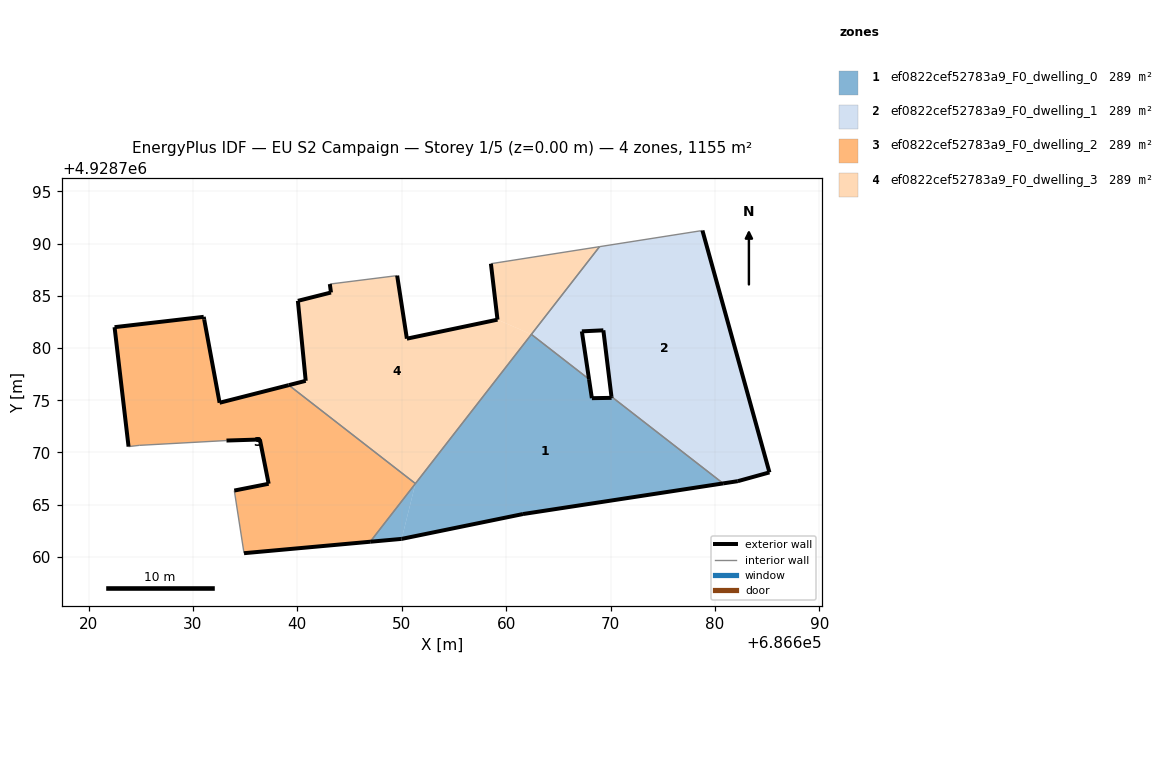
=== STOREY PLAN SPEC (per zone: floor XY polygon, exterior-wall plan segments, windows/doors) ===
zone 1: ef0822cef52783a9_F0_dwelling_0  (288.8 m²)
  floor: (686649.99, 4928761.72) (686651.31, 4928767.02) (686646.98, 4928761.45)
  floor: (686680.78, 4928767.04) (686670.09, 4928775.35) (686670.10, 4928775.23) (686668.21, 4928775.20) (686667.94, 4928777.02) (686662.42, 4928781.31) (686651.31, 4928767.02) (686649.99, 4928761.72) (686661.61, 4928764.10)
  exterior wall: (686667.94, 4928777.02) – (686668.21, 4928775.20)  [1.8 m]
  exterior wall: (686668.21, 4928775.20) – (686670.10, 4928775.23)  [1.9 m]
  exterior wall: (686670.10, 4928775.23) – (686670.09, 4928775.35)  [0.1 m]
  exterior wall: (686680.78, 4928767.04) – (686661.61, 4928764.10)  [19.4 m]
  exterior wall: (686661.61, 4928764.10) – (686649.99, 4928761.72)  [11.9 m]
  exterior wall: (686649.99, 4928761.72) – (686646.98, 4928761.45)  [3.0 m]
  interior walls: 4
zone 2: ef0822cef52783a9_F0_dwelling_1  (288.8 m²)
  floor: (686685.22, 4928768.09) (686678.80, 4928791.26) (686668.95, 4928789.71) (686662.42, 4928781.31) (686667.94, 4928777.02) (686667.25, 4928781.60) (686669.31, 4928781.70) (686670.09, 4928775.35) (686680.78, 4928767.04) (686682.19, 4928767.25)
  exterior wall: (686670.09, 4928775.35) – (686669.31, 4928781.70)  [6.4 m]
  exterior wall: (686669.31, 4928781.70) – (686667.25, 4928781.60)  [2.1 m]
  exterior wall: (686667.25, 4928781.60) – (686667.94, 4928777.02)  [4.6 m]
  exterior wall: (686678.80, 4928791.26) – (686685.22, 4928768.09)  [24.0 m]
  exterior wall: (686685.22, 4928768.09) – (686682.19, 4928767.25)  [3.1 m]
  exterior wall: (686682.19, 4928767.25) – (686680.78, 4928767.04)  [1.4 m]
  interior walls: 4
zone 3: ef0822cef52783a9_F0_dwelling_2  (288.8 m²)
  floor: (686646.98, 4928761.45) (686651.31, 4928767.02) (686639.18, 4928776.45) (686632.55, 4928774.76) (686631.08, 4928782.75) (686631.03, 4928782.99) (686622.49, 4928782.00) (686623.83, 4928770.56) (686624.86, 4928770.68) (686633.21, 4928771.14) (686636.41, 4928771.24) (686637.25, 4928767.00) (686633.96, 4928766.35) (686634.89, 4928760.35)
  exterior wall: (686637.25, 4928767.00) – (686636.41, 4928771.24)  [4.3 m]
  exterior wall: (686636.41, 4928771.24) – (686633.21, 4928771.14)  [3.2 m]
  exterior wall: (686623.83, 4928770.56) – (686622.49, 4928782.00)  [11.5 m]
  exterior wall: (686622.49, 4928782.00) – (686631.03, 4928782.99)  [8.6 m]
  exterior wall: (686631.03, 4928782.99) – (686631.08, 4928782.75)  [0.3 m]
  exterior wall: (686631.08, 4928782.75) – (686632.55, 4928774.76)  [8.1 m]
  exterior wall: (686632.55, 4928774.76) – (686639.18, 4928776.45)  [6.8 m]
  exterior wall: (686646.98, 4928761.45) – (686634.89, 4928760.35)  [12.1 m]
  exterior wall: (686633.96, 4928766.35) – (686637.25, 4928767.00)  [3.4 m]
  interior walls: 5
zone 4: ef0822cef52783a9_F0_dwelling_3  (288.8 m²)
  floor: (686651.31, 4928767.02) (686662.42, 4928781.31) (686659.17, 4928782.72) (686650.49, 4928780.90) (686649.56, 4928786.94) (686643.11, 4928786.13) (686643.22, 4928785.32) (686640.05, 4928784.52) (686640.80, 4928776.86) (686639.18, 4928776.45)
  floor: (686662.42, 4928781.31) (686668.95, 4928789.71) (686658.54, 4928788.08) (686659.17, 4928782.72)
  exterior wall: (686640.80, 4928776.86) – (686640.05, 4928784.52)  [7.7 m]
  exterior wall: (686640.05, 4928784.52) – (686643.22, 4928785.32)  [3.3 m]
  exterior wall: (686643.22, 4928785.32) – (686643.11, 4928786.13)  [0.8 m]
  exterior wall: (686649.56, 4928786.94) – (686650.49, 4928780.90)  [6.1 m]
  exterior wall: (686650.49, 4928780.90) – (686659.17, 4928782.72)  [8.9 m]
  exterior wall: (686659.17, 4928782.72) – (686658.54, 4928788.08)  [5.4 m]
  exterior wall: (686639.18, 4928776.45) – (686640.80, 4928776.86)  [1.7 m]
  interior walls: 5

=== DERIVED (storey summary) ===
Building: EU S2 Campaign
Storey: 1 of 5  (floor level z = 0.00 m)
Storey gross floor area: 1155.2 m²
Zones on this storey: 4
  - ef0822cef52783a9_F0_dwelling_0: floor 288.8 m²; exterior wall 38.1 m (114.4 m²); WWR 0.0%
  - ef0822cef52783a9_F0_dwelling_1: floor 288.8 m²; exterior wall 41.7 m (125.1 m²); WWR 0.0%
  - ef0822cef52783a9_F0_dwelling_2: floor 288.8 m²; exterior wall 58.3 m (175.0 m²); WWR 0.0%
  - ef0822cef52783a9_F0_dwelling_3: floor 288.8 m²; exterior wall 33.8 m (101.5 m²); WWR 0.0%
Zone adjacency (shared interzone walls):
  - ef0822cef52783a9_F0_dwelling_0 ↔ ef0822cef52783a9_F0_dwelling_1
  - ef0822cef52783a9_F0_dwelling_0 ↔ ef0822cef52783a9_F0_dwelling_2
  - ef0822cef52783a9_F0_dwelling_0 ↔ ef0822cef52783a9_F0_dwelling_3
  - ef0822cef52783a9_F0_dwelling_1 ↔ ef0822cef52783a9_F0_dwelling_3
  - ef0822cef52783a9_F0_dwelling_2 ↔ ef0822cef52783a9_F0_dwelling_3